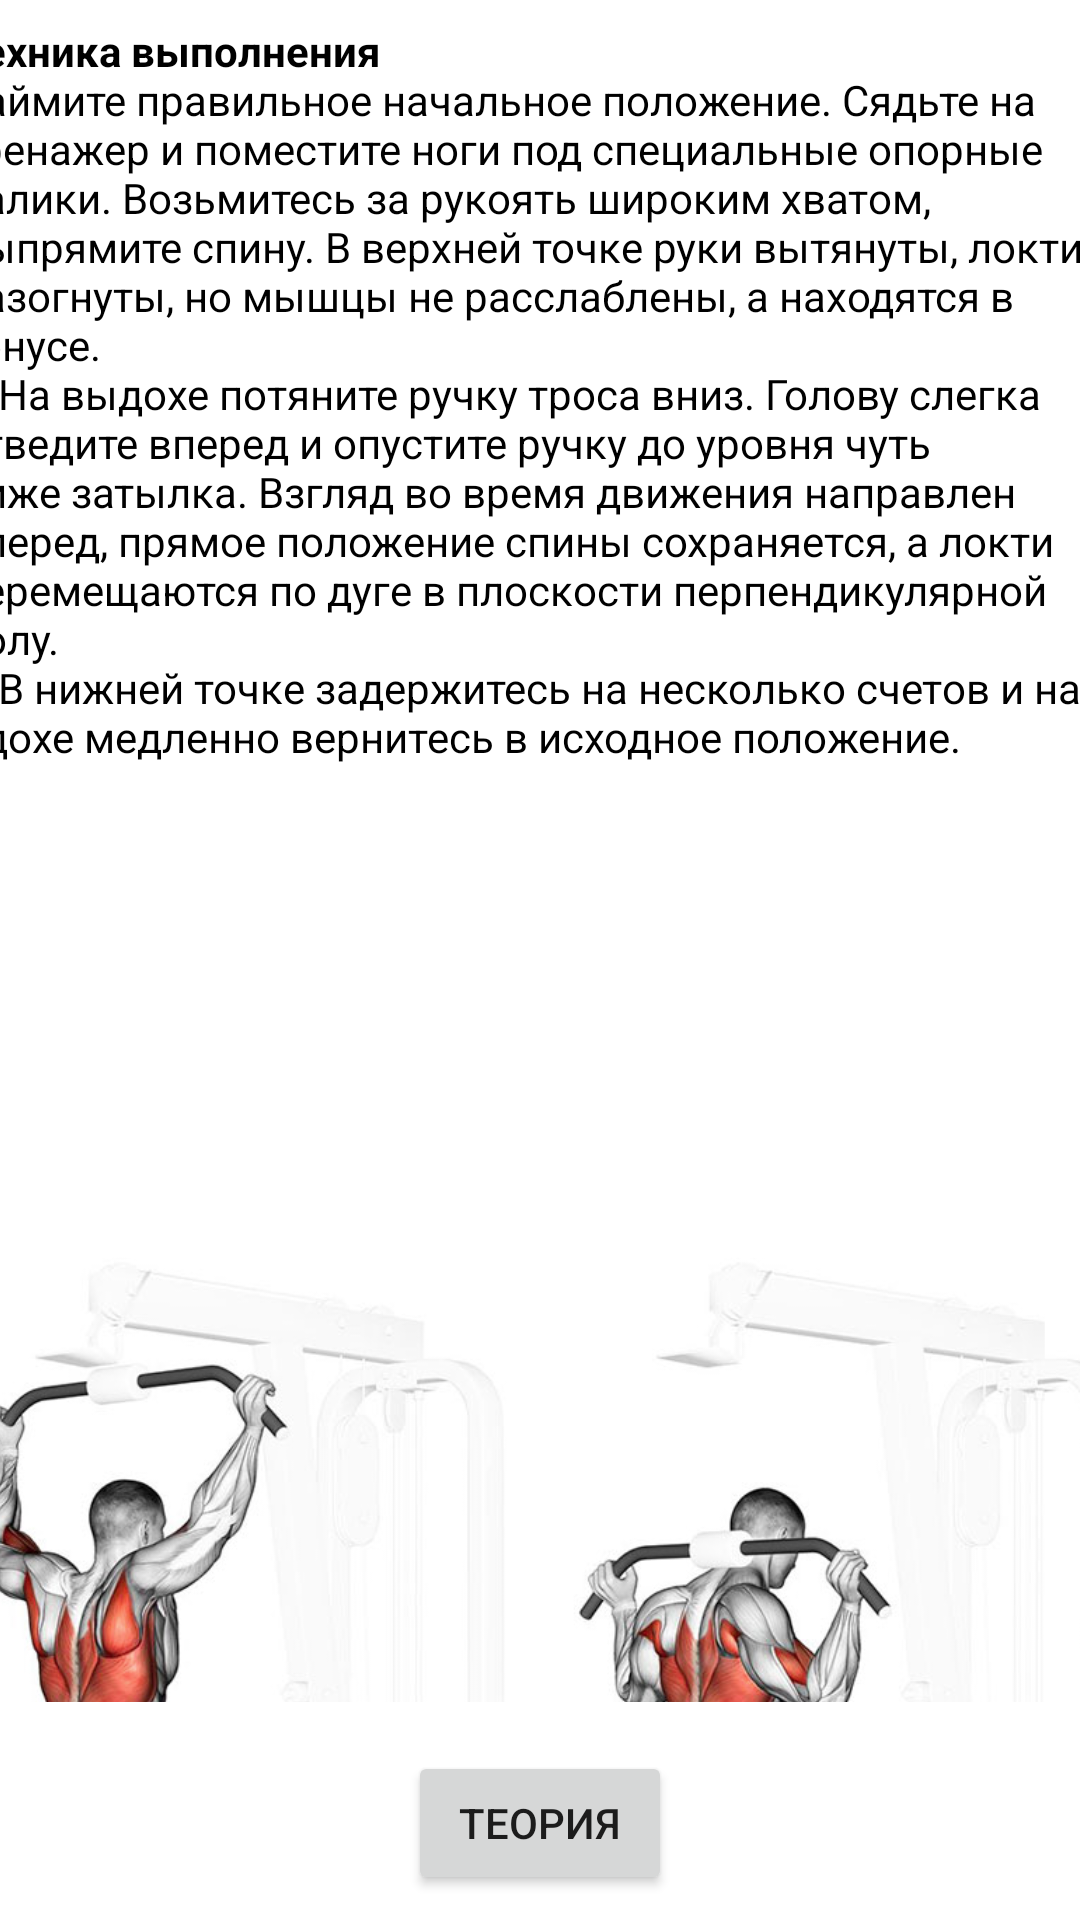

Here is an Android app screen rendered from its layout file. Give the layout XML and the strings, colors and styles it references.
<!-- AndroidManifest.xml: application theme Theme.YouTraining -->
<!-- res/layout/activity_pulling_behind_the_head_on_a_high_block.xml -->
<?xml version="1.0" encoding="utf-8"?>
<androidx.constraintlayout.widget.ConstraintLayout xmlns:android="http://schemas.android.com/apk/res/android"
    xmlns:app="http://schemas.android.com/apk/res-auto"
    xmlns:tools="http://schemas.android.com/tools"
    android:layout_width="match_parent"
    android:layout_height="match_parent"
    tools:context=".PullingBehindTheHeadOnAHighBlock">
    <androidx.constraintlayout.widget.ConstraintLayout
        android:layout_width="match_parent"
        android:layout_height="match_parent"
        tools:context=".BarbellBends">

        <ScrollView
            android:id="@+id/scrollView2"
            android:layout_width="415dp"
            android:layout_height="560dp"
            android:layout_marginBottom="7dp"
            app:layout_constraintBottom_toTopOf="@+id/WhatAboutBenchPress"
            app:layout_constraintEnd_toEndOf="parent"
            app:layout_constraintStart_toStartOf="parent"
            app:layout_constraintTop_toTopOf="parent">

            <LinearLayout
                android:gravity="center"
                android:layout_width="match_parent"
                android:layout_height="wrap_content"
                android:orientation="vertical" >

                <TextView
                    android:layout_width="388dp"
                    android:layout_height="wrap_content"
                    android:text="@string/PulingbehindHead1"
                    android:textColor="@color/black" />

                <ImageView
                    android:id="@+id/imageView6"
                    android:layout_width="match_parent"
                    android:layout_height="wrap_content"
                    app:srcCompat="@drawable/bihandneck" />

            </LinearLayout>

        </ScrollView>

        <Button
            android:id="@+id/WhatAboutBenchPress"
            android:layout_width="wrap_content"
            android:layout_height="wrap_content"
            android:layout_marginTop="2dp"
            android:layout_marginBottom="1dp"
            android:gravity="center"
            android:text="Теория"
            app:layout_constraintBottom_toBottomOf="parent"
            app:layout_constraintEnd_toEndOf="parent"
            app:layout_constraintStart_toStartOf="parent"
            app:layout_constraintTop_toBottomOf="@+id/scrollView2" />



    </androidx.constraintlayout.widget.ConstraintLayout>
</androidx.constraintlayout.widget.ConstraintLayout>
<!-- resources referenced by this layout -->
<resources>
  <!-- drawable bihandneck: png bitmap (drawable, 294116 bytes) -->
  <string name="PulingbehindHead1"><b>Техника выполнения</b>
          \nЗаймите правильное начальное положение. Сядьте на тренажер и поместите ноги под специальные опорные валики. Возьмитесь за рукоять широким хватом, выпрямите спину. В верхней точке руки вытянуты, локти разогнуты, но мышцы не расслаблены, а находятся в тонусе.
          \n1)На выдохе потяните ручку троса вниз. Голову слегка отведите вперед и опустите ручку до уровня чуть ниже затылка. Взгляд во время движения направлен вперед, прямое положение спины сохраняется, а локти перемещаются по дуге в плоскости перпендикулярной полу.
          \n2)В нижней точке задержитесь на несколько счетов и на вдохе медленно вернитесь в исходное положение.
      </string>
  <style name="Theme.YouTraining" parent="Theme.MaterialComponents.DayNight.DarkActionBar">
          
          <item name="colorPrimary">@color/purple_500</item>
          <item name="colorPrimaryVariant">@color/purple_700</item>
          <item name="colorOnPrimary">@color/white</item>
          
          <item name="colorSecondary">@color/teal_200</item>
          <item name="colorSecondaryVariant">@color/teal_700</item>
          <item name="colorOnSecondary">@color/black</item>
          
          <item name="android:statusBarColor" tools:targetApi="l">?attr/colorPrimaryVariant</item>
          
      </style>
  <!-- not gathered from this repository: default colours our renderer supplied (Android Studio template values) -->
  <color name="purple_500">#FF6200EE</color>
  <color name="purple_700">#FF3700B3</color>
  <color name="teal_200">#FF03DAC5</color>
  <color name="teal_700">#FF018786</color>
  <color name="black">#FF000000</color>
  <color name="white">#FFFFFFFF</color>
</resources>
